Run: headless pygame with SDL's dummy video driver; simulated clock (each Clock.tick advances the game by its frame time, no real sleeping); random seed 0; keys injected as events and as key.get_pressed() state; no mouse input.
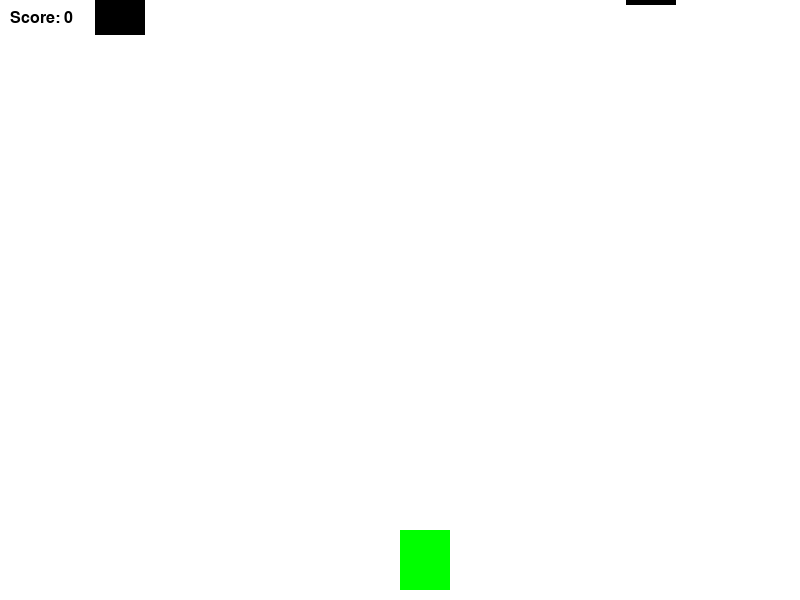
Frame 1 of 4 · flips 1–60 · no input
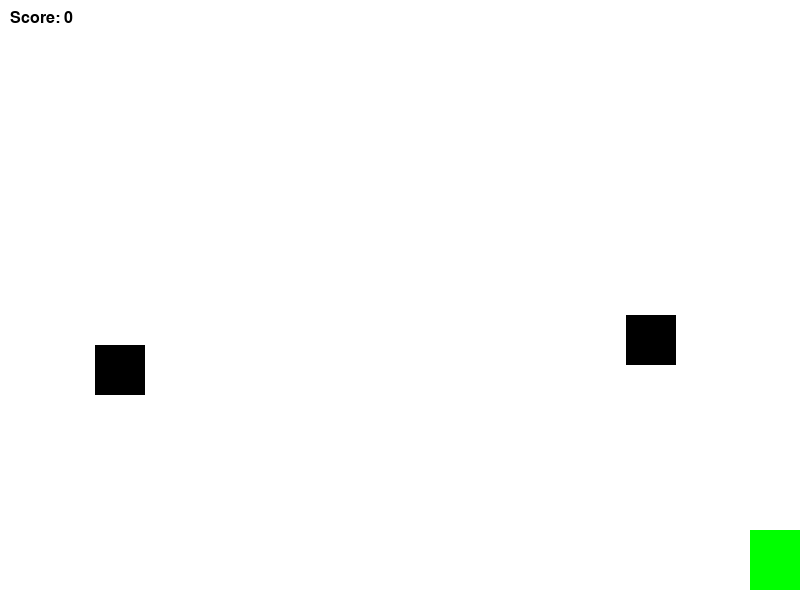
Frame 2 of 4 · flips 61–180 · tapped SPACE, RETURN · held RIGHT (→), D
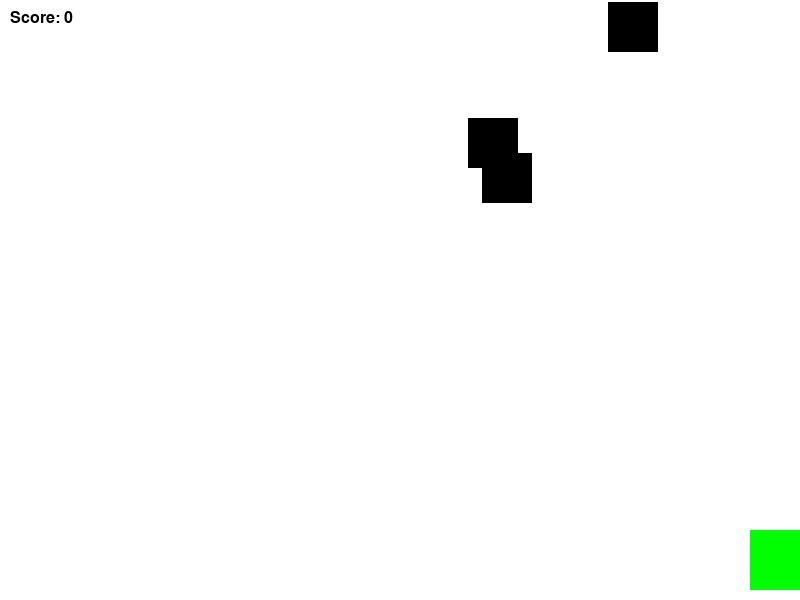
Frame 3 of 4 · flips 181–300 · held DOWN (↓), S
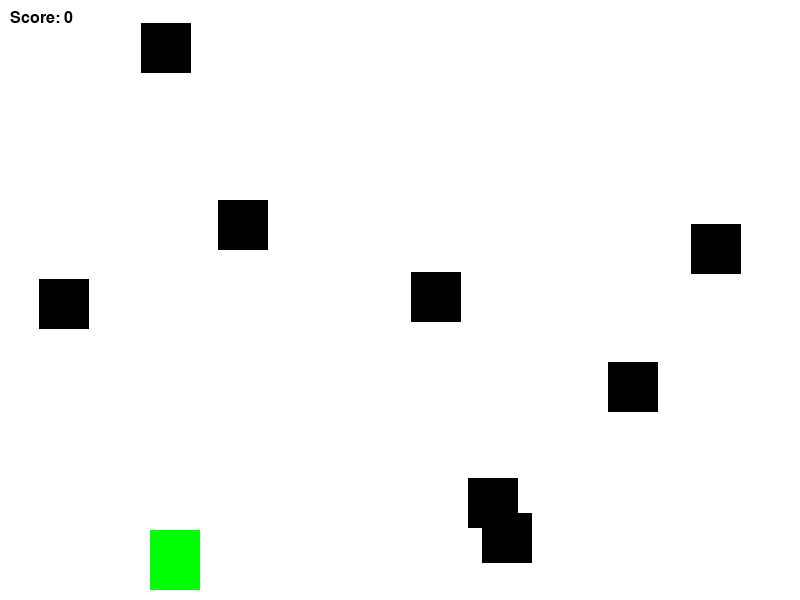
Frame 4 of 4 · flips 301–420 · held LEFT (←), A, UP (↑), W

The pygame program that drew these frames:

import pygame
import random

# Initialize pygame
pygame.init()

# Screen dimensions
WIDTH, HEIGHT = 800, 600
screen = pygame.display.set_mode((WIDTH, HEIGHT))
pygame.display.set_caption("Gun Game")

# Colors
WHITE = (255, 255, 255)
BLACK = (0, 0, 0)
RED = (255, 0, 0)
GREEN = (0, 255, 0)

# Clock for controlling frame rate
clock = pygame.time.Clock()
FPS = 60

# Player settings
player_width, player_height = 50, 60
player_x, player_y = WIDTH // 2, HEIGHT - player_height - 10
player_speed = 5

# Bullet settings
bullet_width, bullet_height = 5, 10
bullet_speed = -7
bullets = []

# Enemy settings
enemy_width, enemy_height = 50, 50
enemy_speed = 3
enemies = []

# Font for score
font = pygame.font.SysFont("Arial", 24)

# Score
score = 0

# Game loop flag
running = True

def draw_player(x, y):
    pygame.draw.rect(screen, GREEN, (x, y, player_width, player_height))

def draw_bullet(bullets):
    for bullet in bullets:
        pygame.draw.rect(screen, RED, bullet)

def draw_enemies(enemies):
    for enemy in enemies:
        pygame.draw.rect(screen, BLACK, enemy)

def spawn_enemy():
    x = random.randint(0, WIDTH - enemy_width)
    y = random.randint(-100, -40)
    return pygame.Rect(x, y, enemy_width, enemy_height)

# Main game loop
while running:
    screen.fill(WHITE)
    for event in pygame.event.get():
        if event.type == pygame.QUIT:
            running = False

    # Player movement
    keys = pygame.key.get_pressed()
    if keys[pygame.K_LEFT] and player_x > 0:
        player_x -= player_speed
    if keys[pygame.K_RIGHT] and player_x < WIDTH - player_width:
        player_x += player_speed
    if keys[pygame.K_SPACE]:
        if len(bullets) < 5:  # Limit the number of bullets on screen
            bullets.append(pygame.Rect(player_x + player_width // 2, player_y, bullet_width, bullet_height))

    # Update bullets
    for bullet in bullets[:]:
        bullet.y += bullet_speed
        if bullet.y < 0:
            bullets.remove(bullet)

    # Spawn enemies
    if random.randint(1, 50) == 1:  # Random chance to spawn an enemy
        enemies.append(spawn_enemy())

    # Update enemies
    for enemy in enemies[:]:
        enemy.y += enemy_speed
        if enemy.y > HEIGHT:
            enemies.remove(enemy)
        # Check for collision with bullets
        for bullet in bullets[:]:
            if enemy.colliderect(bullet):
                enemies.remove(enemy)
                bullets.remove(bullet)
                score += 1

    # Draw everything
    draw_player(player_x, player_y)
    draw_bullet(bullets)
    draw_enemies(enemies)

    # Display score
    score_text = font.render(f"Score: {score}", True, BLACK)
    screen.blit(score_text, (10, 10))

    pygame.display.flip()
    clock.tick(FPS)

pygame.quit()
